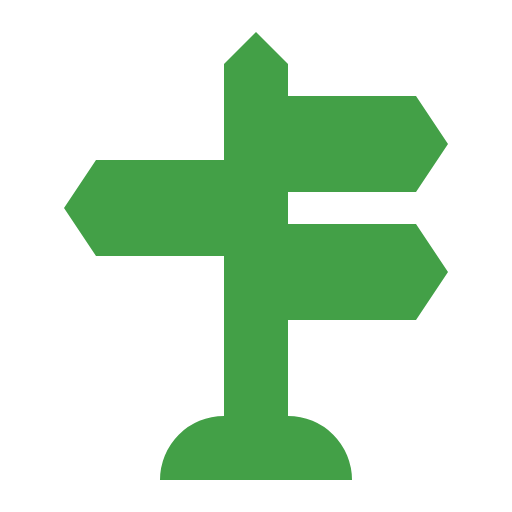
t = 0.00 s
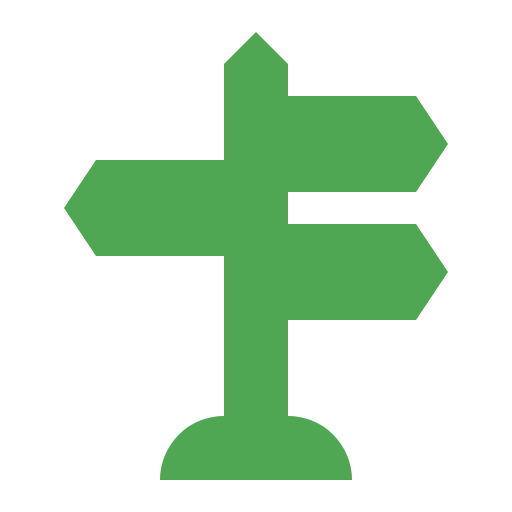
t = 0.44 s
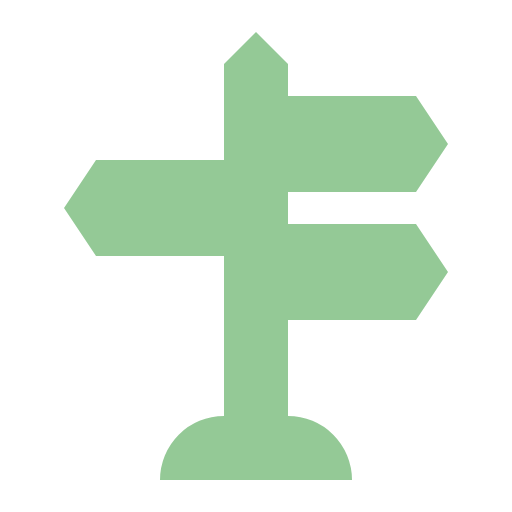
t = 1.31 s
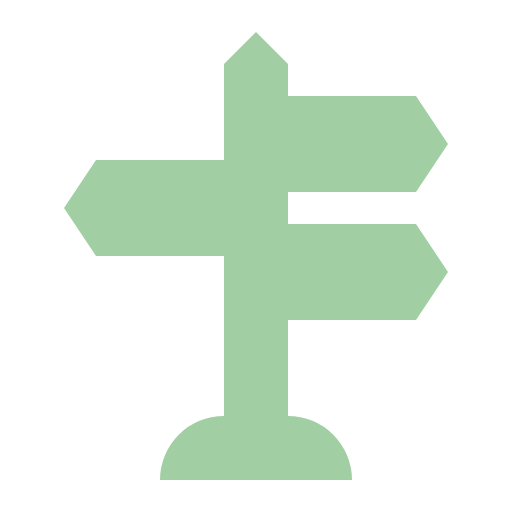
t = 1.75 s
t = 2.19 s: frame unchanged from t = 1.31 s, image omitted
t = 3.06 s: frame unchanged from t = 0.44 s, image omitted

The animated SVG that drew these frames (rendered in a browser with its animation timeline set to each time). Animation: 1 CSS @keyframes rule; one cycle of 3.50 s, repeats indefinitely.

<svg xmlns="http://www.w3.org/2000/svg" viewBox="0 0 32 32" shape-rendering="geometricPrecision">
      <style>
        .animated { 
          animation: fade 3.5s ease-in-out infinite;
        }
        @keyframes fade {
          0%, 100% { opacity: 1; }
          50% { opacity: 0.5; }
        }
      </style><path class="animated" fill="#43a047" d="M18 14v-2h8l2-3-2-3h-8V4l-2-2-2 2v6H6l-2 3 2 3h8v10a4 4 0 0 0-4 4h12a4 4 0 0 0-4-4v-6h8l2-3-2-3Z"/></svg>
